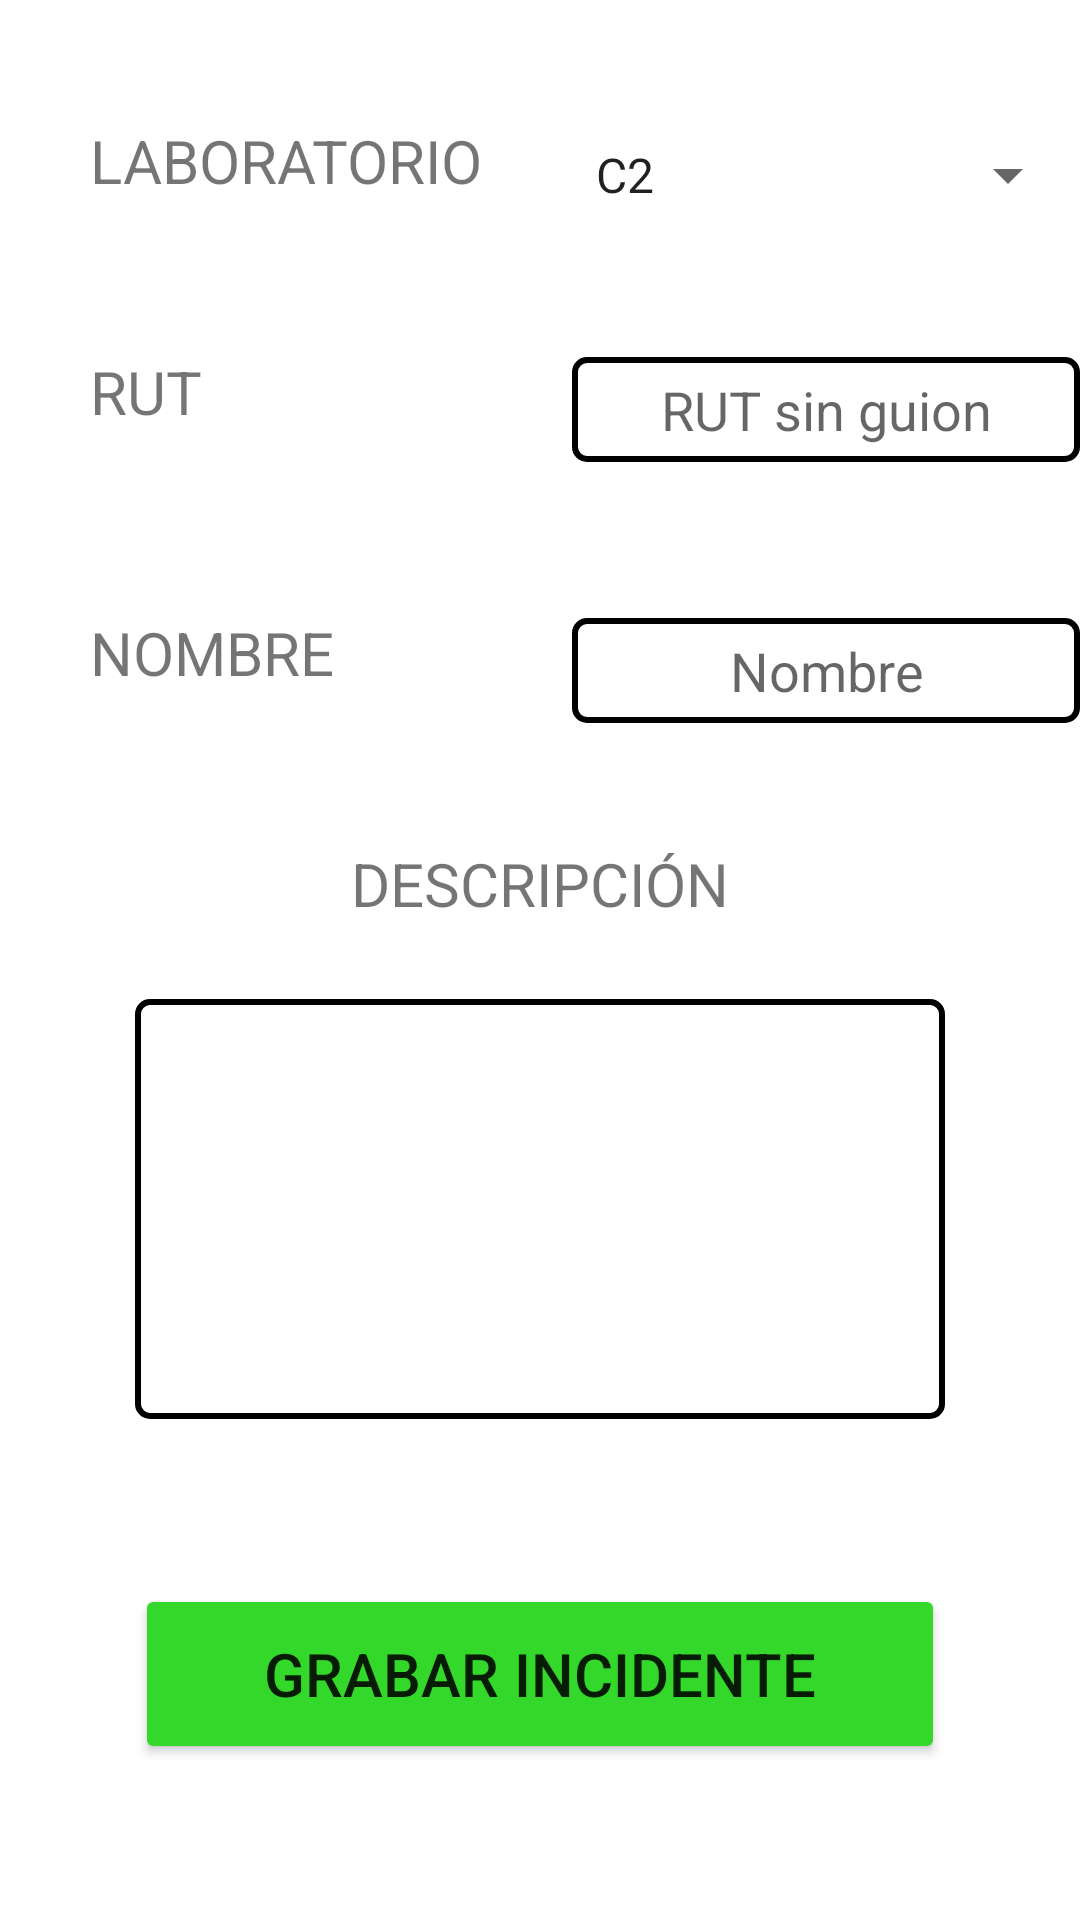

Layout XML and referenced resources for this Android screen:
<!-- AndroidManifest.xml: application theme Theme.INGRESODEINCIDENTES -->
<!-- res/layout/activity_main.xml -->
<?xml version="1.0" encoding="utf-8"?>
<ScrollView xmlns:android="http://schemas.android.com/apk/res/android"
    xmlns:app="http://schemas.android.com/apk/res-auto"
    xmlns:tools="http://schemas.android.com/tools"
    android:layout_width="match_parent"
    android:layout_height="match_parent"
    android:fillViewport="true"
    android:scrollbars="vertical"
    tools:context=".MainActivity">

    <RelativeLayout
        android:layout_width="wrap_content"
        android:layout_height="wrap_content"
        android:paddingBottom="20dp">

        <TextView
            android:id="@+id/txtLab"
            android:text="LABORATORIO"
            android:textSize="20sp"
            android:layout_width="wrap_content"
            android:layout_height="wrap_content"
            android:layout_marginTop="40dp"
            android:layout_marginHorizontal="30dp"/>

        <Spinner
            android:id="@+id/spinnerLab"
            android:entries="@array/laboratorios"
            android:prompt="@string/preservation_prompt"
            android:spinnerMode="dialog"
            android:layout_alignBaseline="@id/txtLab"
            android:layout_width="175dp"
            android:layout_height="30dp"
            android:layout_toEndOf="@id/txtLab"/>

        <TextView
            android:id="@+id/txtRut"
            android:text="RUT"
            android:textSize="20sp"
            android:layout_marginTop="50dp"
            android:layout_alignStart="@id/txtLab"
            android:layout_below="@id/txtLab"
            android:layout_width="wrap_content"
            android:layout_height="wrap_content" />

        <EditText
            android:id="@+id/inpRut"
            android:inputType="text"
            android:maxLength="9"
            android:gravity="center"
            android:hint="RUT sin guion"
            android:layout_alignBaseline="@id/txtRut"
            android:layout_alignStart="@id/spinnerLab"
            android:layout_width="175dp"
            android:layout_height="35dp"
            android:background="@drawable/edit_text_borde" />

        <TextView
            android:id="@+id/txtNombre"
            android:text="NOMBRE"
            android:textSize="20sp"
            android:layout_width="wrap_content"
            android:layout_height="wrap_content"
            android:layout_marginTop="60dp"
            android:layout_alignStart="@id/txtRut"
            android:layout_below="@id/txtRut"
 />

        <EditText
            android:id="@+id/inpNombre"
            android:inputType="text"
            android:hint="Nombre"
            android:layout_width="175dp"
            android:layout_height="35dp"
            android:gravity="center"
            android:layout_alignBaseline="@id/txtNombre"
            android:layout_alignStart="@id/spinnerLab"
            android:background="@drawable/edit_text_borde" />

        <TextView
            android:id="@+id/txtDesc"
            android:text="DESCRIPCIÓN"
            android:textSize="20sp"
            android:layout_width="wrap_content"
            android:layout_height="wrap_content"
            android:layout_marginTop="50dp"
            android:layout_centerHorizontal="true"
            android:layout_below="@id/txtNombre"/>

        <EditText
            android:id="@+id/inpDesc"
            android:inputType="textMultiLine"
            android:gravity="top|left"
            android:scrollbars="vertical"
            android:background="@drawable/edit_text_borde"
            android:layout_width="fill_parent"
            android:layout_marginHorizontal="45dp"
            android:layout_height="140dp"
            android:layout_centerHorizontal="true"
            android:layout_marginTop="25dp"
            android:layout_below="@id/txtDesc"/>

        <Button
            android:id="@+id/btnEnviar"
            android:text="Grabar incidente"
            android:textSize="20sp"
            android:backgroundTint="#34d82a"
            android:layout_marginTop="55dp"
            android:layout_width="270dp"
            android:layout_height="60dp"
            android:layout_below="@id/inpDesc"
            android:layout_centerHorizontal="true"/>

    </RelativeLayout>
</ScrollView>
<!-- resources referenced by this layout -->
<resources>
  <string-array name="laboratorios">
          <item>C2</item>
          <item>LINF</item>
          <item>LEICA"</item>
          <item>LNET</item>
          <item>LTEL</item>
      </string-array>
  <!-- drawable edit_text_borde (drawable) -->
  <?xml version="1.0" encoding="utf-8"?>
  <shape xmlns:android="http://schemas.android.com/apk/res/android" android:shape="rectangle">
      <stroke android:color="@color/black" android:width="2dp"/>
      <corners android:radius="4dp"/>
  </shape>
  <string name="preservation_prompt">Seleccione el laboratorio</string>
  <style name="Theme.INGRESODEINCIDENTES" parent="Theme.MaterialComponents.DayNight.DarkActionBar">
          
          <item name="colorPrimary">@color/purple_500</item>
          <item name="colorPrimaryVariant">@color/purple_700</item>
          <item name="colorOnPrimary">@color/white</item>
          
          <item name="colorSecondary">@color/teal_200</item>
          <item name="colorSecondaryVariant">@color/teal_700</item>
          <item name="colorOnSecondary">@color/black</item>
          
          <item name="android:statusBarColor">?attr/colorPrimaryVariant</item>
          
      </style>
  <!-- not gathered from this repository: default colours our renderer supplied (Android Studio template values) -->
  <color name="purple_500">#FF6200EE</color>
  <color name="purple_700">#FF3700B3</color>
  <color name="teal_200">#FF03DAC5</color>
  <color name="teal_700">#FF018786</color>
  <color name="black">#FF000000</color>
  <color name="white">#FFFFFFFF</color>
</resources>
